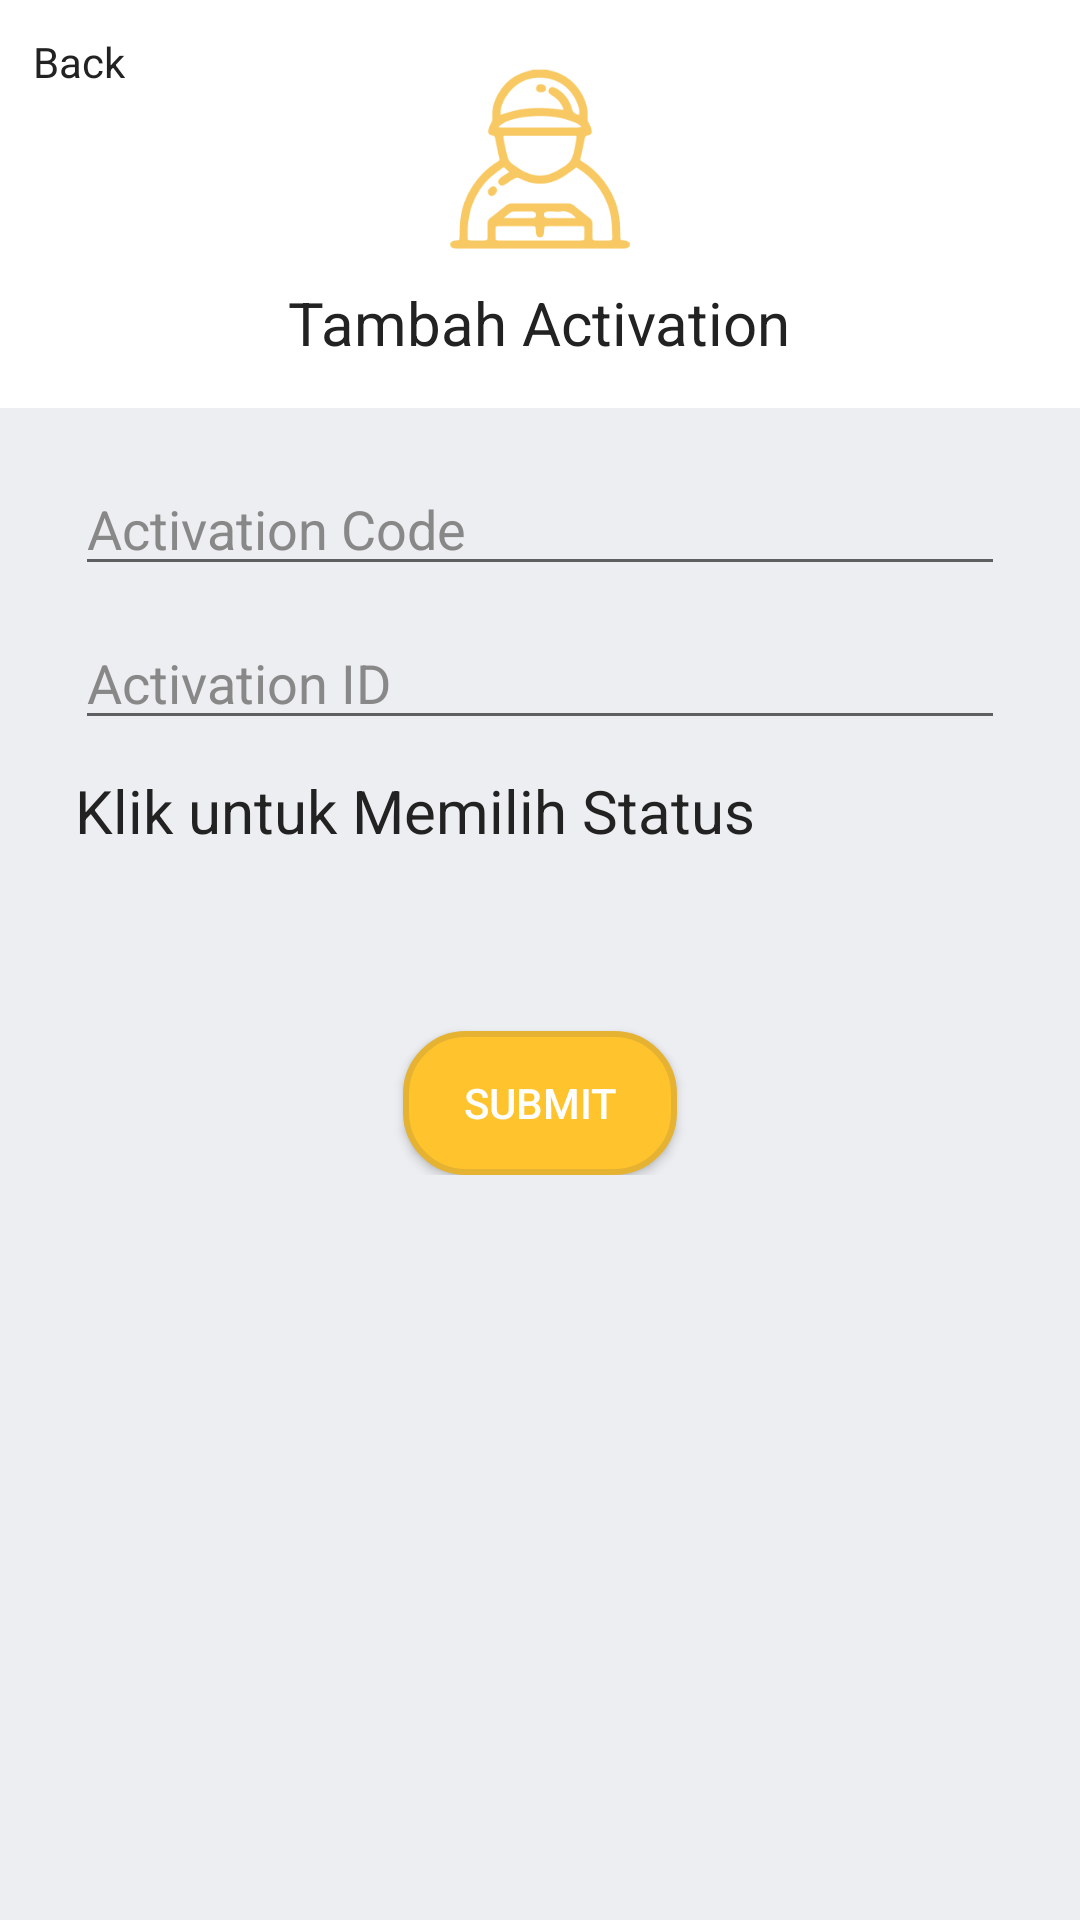

Layout XML and referenced resources for this Android screen:
<!-- AndroidManifest.xml: application theme AppTheme -->
<!-- res/layout/activity_addactivation.xml -->
<?xml version="1.0" encoding="utf-8"?>
<RelativeLayout xmlns:android="http://schemas.android.com/apk/res/android"
    xmlns:app="http://schemas.android.com/apk/res-auto"
    xmlns:tools="http://schemas.android.com/tools"
    android:layout_width="match_parent"
    android:layout_height="match_parent"
    android:background="@color/white"
    tools:context="distribution.com.admindistribution.SaleslistActivity">

    <ImageView
        android:id="@+id/imageView2"
        android:layout_width="60dp"
        android:layout_height="60dp"
        android:layout_alignParentTop="true"
        android:layout_centerHorizontal="true"
        android:layout_marginTop="23dp"
        android:src="@drawable/iconsales"
        app:layout_constraintEnd_toEndOf="parent"
        app:layout_constraintStart_toStartOf="parent"
        app:layout_constraintTop_toTopOf="parent" />

    <TextView
        android:id="@+id/textView9"
        android:layout_width="wrap_content"
        android:layout_height="wrap_content"
        android:layout_below="@+id/imageView2"
        android:layout_centerHorizontal="true"
        android:layout_marginTop="11dp"
        android:text="Tambah Activation"
        android:textColor="@color/black"
        android:textSize="20sp"
        app:layout_constraintEnd_toEndOf="parent"
        app:layout_constraintHorizontal_bias="0.501"
        app:layout_constraintStart_toStartOf="parent"
        app:layout_constraintTop_toBottomOf="@+id/imageView2" />

    <TextView
        android:id="@+id/backbutton"
        android:layout_width="wrap_content"
        android:layout_height="wrap_content"
        android:layout_alignParentTop="true"
        android:layout_alignStart="@+id/textView12"
        android:layout_marginTop="11dp"
        android:layout_marginLeft="11dp"
        android:text="Back"
        android:textColor="@color/black" />

    <ImageView
        android:id="@+id/imageView3"
        android:layout_width="match_parent"
        android:layout_height="match_parent"
        android:layout_alignParentStart="true"
        android:layout_below="@+id/textView9"
        android:layout_marginTop="15dp"
        android:src="@color/btn_login_bg"
        app:layout_constraintTop_toBottomOf="@+id/textView9"
        tools:layout_editor_absoluteX="8dp" />

    <ScrollView
        android:layout_width="match_parent"
        android:layout_height="match_parent"
        android:layout_alignParentStart="true"
        android:layout_alignTop="@+id/imageView3">

        <RelativeLayout
            android:layout_width="match_parent"
            android:layout_height="match_parent">

            <EditText
                android:id="@+id/daftarnama"
                android:layout_width="match_parent"
                android:layout_height="wrap_content"
                android:layout_alignParentStart="true"
                android:layout_alignParentTop="true"
                android:layout_marginLeft="25dp"
                android:layout_marginRight="25dp"
                android:layout_marginTop="18dp"
                android:hint="Activation Code"
                android:selectAllOnFocus="true"
                android:singleLine="true"
                android:textColor="@color/black"
                android:textColorHint="@color/input_register" />

            <EditText
                android:id="@+id/daftaremail"
                android:layout_width="match_parent"
                android:layout_height="wrap_content"
                android:layout_alignParentStart="true"
                android:layout_below="@+id/daftarnama"
                android:layout_marginLeft="25dp"
                android:layout_marginRight="25dp"
                android:layout_marginTop="10dp"
                android:hint="Activation ID"
                android:singleLine="true"
                android:textColor="@color/black"
                android:textColorHint="@color/input_register" />

            <TextView
                android:id="@+id/daftarstatus"
                android:layout_width="match_parent"
                android:layout_height="wrap_content"
                android:layout_alignParentStart="true"
                android:layout_below="@+id/daftaremail"
                android:layout_marginLeft="25dp"
                android:layout_marginRight="25dp"
                android:layout_marginTop="10dp"
                android:singleLine="true"
                android:text="Klik untuk Memilih Status"
                android:textColor="@color/black"
                android:textColorHint="@color/input_register"
                android:textSize="20sp" />

            <Button
                android:id="@+id/daftarsubmit"
                android:layout_width="wrap_content"
                android:layout_height="wrap_content"
                android:layout_below="@+id/daftarstatus"
                android:layout_marginTop="60dp"
                android:layout_centerHorizontal="true"
                android:background="@drawable/button"
                android:text="Submit"
                android:textColor="@color/white" />

        </RelativeLayout>
    </ScrollView>

    <ProgressBar
        android:id="@+id/progressBar"
        style="?android:attr/progressBarStyle"
        android:layout_width="wrap_content"
        android:layout_height="wrap_content"
        android:layout_centerHorizontal="true"
        android:layout_centerVertical="true"
        android:visibility="gone"
        app:layout_constraintBottom_toBottomOf="parent"
        app:layout_constraintEnd_toEndOf="parent"
        app:layout_constraintStart_toStartOf="parent"
        app:layout_constraintTop_toTopOf="parent" />

</RelativeLayout>
<!-- resources referenced by this layout -->
<resources>
  <color name="black">#222222</color>
  <color name="btn_login_bg">#eceef1</color>
  <color name="input_register">#888888</color>
  <color name="white">#ffffff</color>
  <!-- drawable button (drawable) -->
  <selector xmlns:android="http://schemas.android.com/apk/res/android">
  
      <item android:state_focused="true">
          <shape
              android:padding="10dp"
              android:shape="rectangle" >
  
              <solid android:color="#ffc34e" />
              <corners android:radius="20dp" />
              <stroke
                  android:width="2dp"
                  android:color="#e5b232"
                  />
              <padding android:left="20dp" android:bottom="10dp" android:top="10dp" android:right="20dp"/>
          </shape>
      </item>
      <item>
          <shape
              android:padding="10dp"
              android:shape="rectangle" >
  
              <solid android:color="#ffc32e" />
              <corners android:radius="20dp" />
              <stroke
                  android:width="2dp"
                  android:color="#e5b232"
                  />
              <padding android:left="20dp" android:bottom="10dp" android:top="10dp" android:right="20dp"/>
          </shape>
      </item>
  </selector>
  <!-- drawable iconsales: png bitmap (drawable, 5458 bytes) -->
  <style name="AppTheme" parent="Theme.AppCompat.Light.NoActionBar">
          
          <item name="colorPrimary">@color/colorPrimary</item>
          <item name="colorPrimaryDark">@color/colorPrimaryDark</item>
          <item name="colorAccent">@color/colorAccent</item>
      </style>
  <color name="colorPrimary">#FFC32e</color>
  <color name="colorPrimaryDark">#e5b232</color>
  <color name="colorAccent">#FF4081</color>
</resources>
